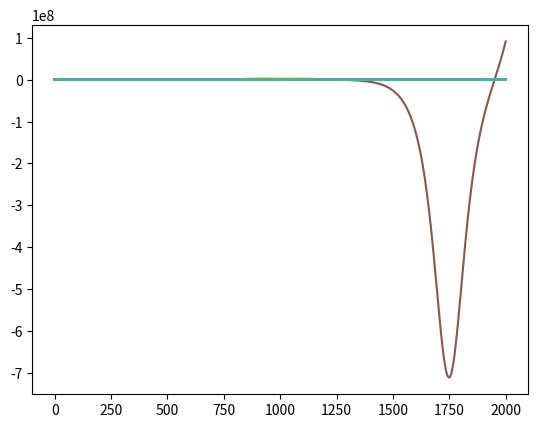

The matplotlib source for this figure:
#!/usr/bin/env python
# coding: utf-8

# In[129]:


import numpy as np
import matplotlib.pyplot as plt
import scipy.constants as const
import os
import math

# Parameters
ximin=-8
ximax=-ximin
Nsteps=1001
nu_0=4.0
ϵ=-4

ξ_vector=np.linspace(ximin,ximax,Nsteps)
h=ξ_vector[1]-ξ_vector[0]
nu=-nu_0*np.exp(-ξ_vector**2)

#choosing arbritrary point for evaluating the energy value
def findOddEnergy(ϵ_min,ϵ_max):
    
    while(abs(ϵ_min-ϵ_max)>1e-8):
        
        ϵ_avg=(ϵ_min+ϵ_max)/2
        k=math.sqrt(-ϵ_avg)
        ϕ=[]
        ϕ.append(1)
        ϕ.append(np.exp(k*h))

        for i in range(2,Nsteps):
            ϕ.append(((2+h**2*(nu[i]-ϵ_avg))*ϕ[i-1])-ϕ[i-2])

        ϕ_950=(((2+h**2*(nu[Nsteps-50]-ϵ_avg))*ϕ[Nsteps-50-1])-ϕ[Nsteps-50-2])

        if(ϕ_950)<0:
            ϵ_max=ϵ_avg
        else:
            ϵ_min=ϵ_avg
            
    plt.plot(ϕ, '-')
    plt.show()

    return ϵ_avg;

def findEvenEnergy(ϵ_min,ϵ_max):
    
    while(abs(ϵ_min-ϵ_max)>1e-10):
        
        ϵ_avg=(ϵ_min+ϵ_max)/2
        k=math.sqrt(-ϵ_avg)
        ϕ=[]
        ϕ.append(1)
        ϕ.append(np.exp(k*h))

        for i in range(2,Nsteps):
            ϕ.append(((2+h**2*(nu[i]-ϵ_avg))*ϕ[i-1])-ϕ[i-2])

        ϕ_950=(((2+h**2*(nu[Nsteps-50]-ϵ_avg))*ϕ[Nsteps-50-1])-ϕ[Nsteps-50-2])

        if((ϕ_950)<0):
            ϵ_min=ϵ_avg
        else:
            ϵ_max=ϵ_avg
        
    plt.plot(ϕ, '-')
    plt.show()

    return ϵ_avg;

groundStateEnergy = findOddEnergy(-2.5,-2)
print(groundStateEnergy)

firstExcitedStateEnergy = findEvenEnergy(groundStateEnergy,0)
print(firstExcitedStateEnergy)

secondExcitedStateEnergy = findOddEnergy(firstExcitedStateEnergy,0)
print(secondExcitedStateEnergy)


# 1. The ground state wave function has 0 nodes
# 2. The first excited state has 1 node
# 3.

# In[ ]:




# 

# In[214]:


# Parameters
ximin=-16
ximax=-ximin
Nsteps=2001
nu_0=2
ϵ=-4
ξ_0=12

ξ_vector=np.linspace(ximin,ximax,Nsteps)
h=ξ_vector[1]-ξ_vector[0]
nu=-nu_0*(np.exp(-(ξ_vector-ξ_0)**2)+np.exp(-(ξ_vector+ξ_0)**2))

plt.plot(nu, '-')
plt.show()

groundStateEnergy = findOddEnergy(-2,-.799500)
print(groundStateEnergy)
excitedStateEnergy = findEvenEnergy(groundStateEnergy,0)
print(excitedStateEnergy)
secondExcitedStateEnergy = findOddEnergy(excitedStateEnergy,0)
print(secondExcitedStateEnergy)

# In[215]:


# Parameters
ximin=-16
ximax=-ximin
Nsteps=2001
nu_0=2
ϵ=-4
ξ_0=1.5

ξ_vector=np.linspace(ximin,ximax,Nsteps)
h=ξ_vector[1]-ξ_vector[0]
nu=-nu_0*(np.exp(-(ξ_vector-ξ_0)**2)+np.exp(-(ξ_vector+ξ_0)**2))

nu=-nu_0*(np.exp(-(ξ_vector-ξ_0)**2)+np.exp(-(ξ_vector+ξ_0)**2))

plt.plot(nu, '-')
plt.show()

groundStateEnergy = findOddEnergy(-2,-1)
print(groundStateEnergy)
excitedStateEnergy = findEvenEnergy(groundStateEnergy,0)
print(excitedStateEnergy)
secondExcitedStateEnergy = findOddEnergy(excitedStateEnergy,0)
print(secondExcitedStateEnergy)

# In[218]:


# Parameters
ximin=-16
ximax=-ximin
Nsteps=2001
nu_0=4
ϵ=-4
ξ_0=1.1

ξ_vector=np.linspace(ximin,ximax,Nsteps)
h=ξ_vector[1]-ξ_vector[0]
nu=-nu_0*(np.exp(-(ξ_vector-ξ_0)**2)+np.exp(-(ξ_vector+ξ_0)**2))

plt.plot(nu, '-')
plt.show()

groundStateEnergy = findOddEnergy(-2,0)
print(groundStateEnergy)
excitedStateEnergy = findEvenEnergy(groundStateEnergy,0)
print(excitedStateEnergy)


# In[219]:


ξ_0=1.3

ξ_vector=np.linspace(ximin,ximax,Nsteps)
h=ξ_vector[1]-ξ_vector[0]
nu=-nu_0*(np.exp(-(ξ_vector-ξ_0)**2)+np.exp(-(ξ_vector+ξ_0)**2))

plt.plot(nu, '-')
plt.show()

groundStateEnergy = findOddEnergy(-2,0)
print(groundStateEnergy)
excitedStateEnergy = findEvenEnergy(groundStateEnergy,0)
print(excitedStateEnergy)


# In[220]:


ξ_0=1.5

ξ_vector=np.linspace(ximin,ximax,Nsteps)
h=ξ_vector[1]-ξ_vector[0]
nu=-nu_0*(np.exp(-(ξ_vector-ξ_0)**2)+np.exp(-(ξ_vector+ξ_0)**2))

plt.plot(nu, '-')
plt.show()

groundStateEnergy = findOddEnergy(-2,0)
print(groundStateEnergy)
excitedStateEnergy = findEvenEnergy(groundStateEnergy,0)
print(excitedStateEnergy)


# In[ ]:



